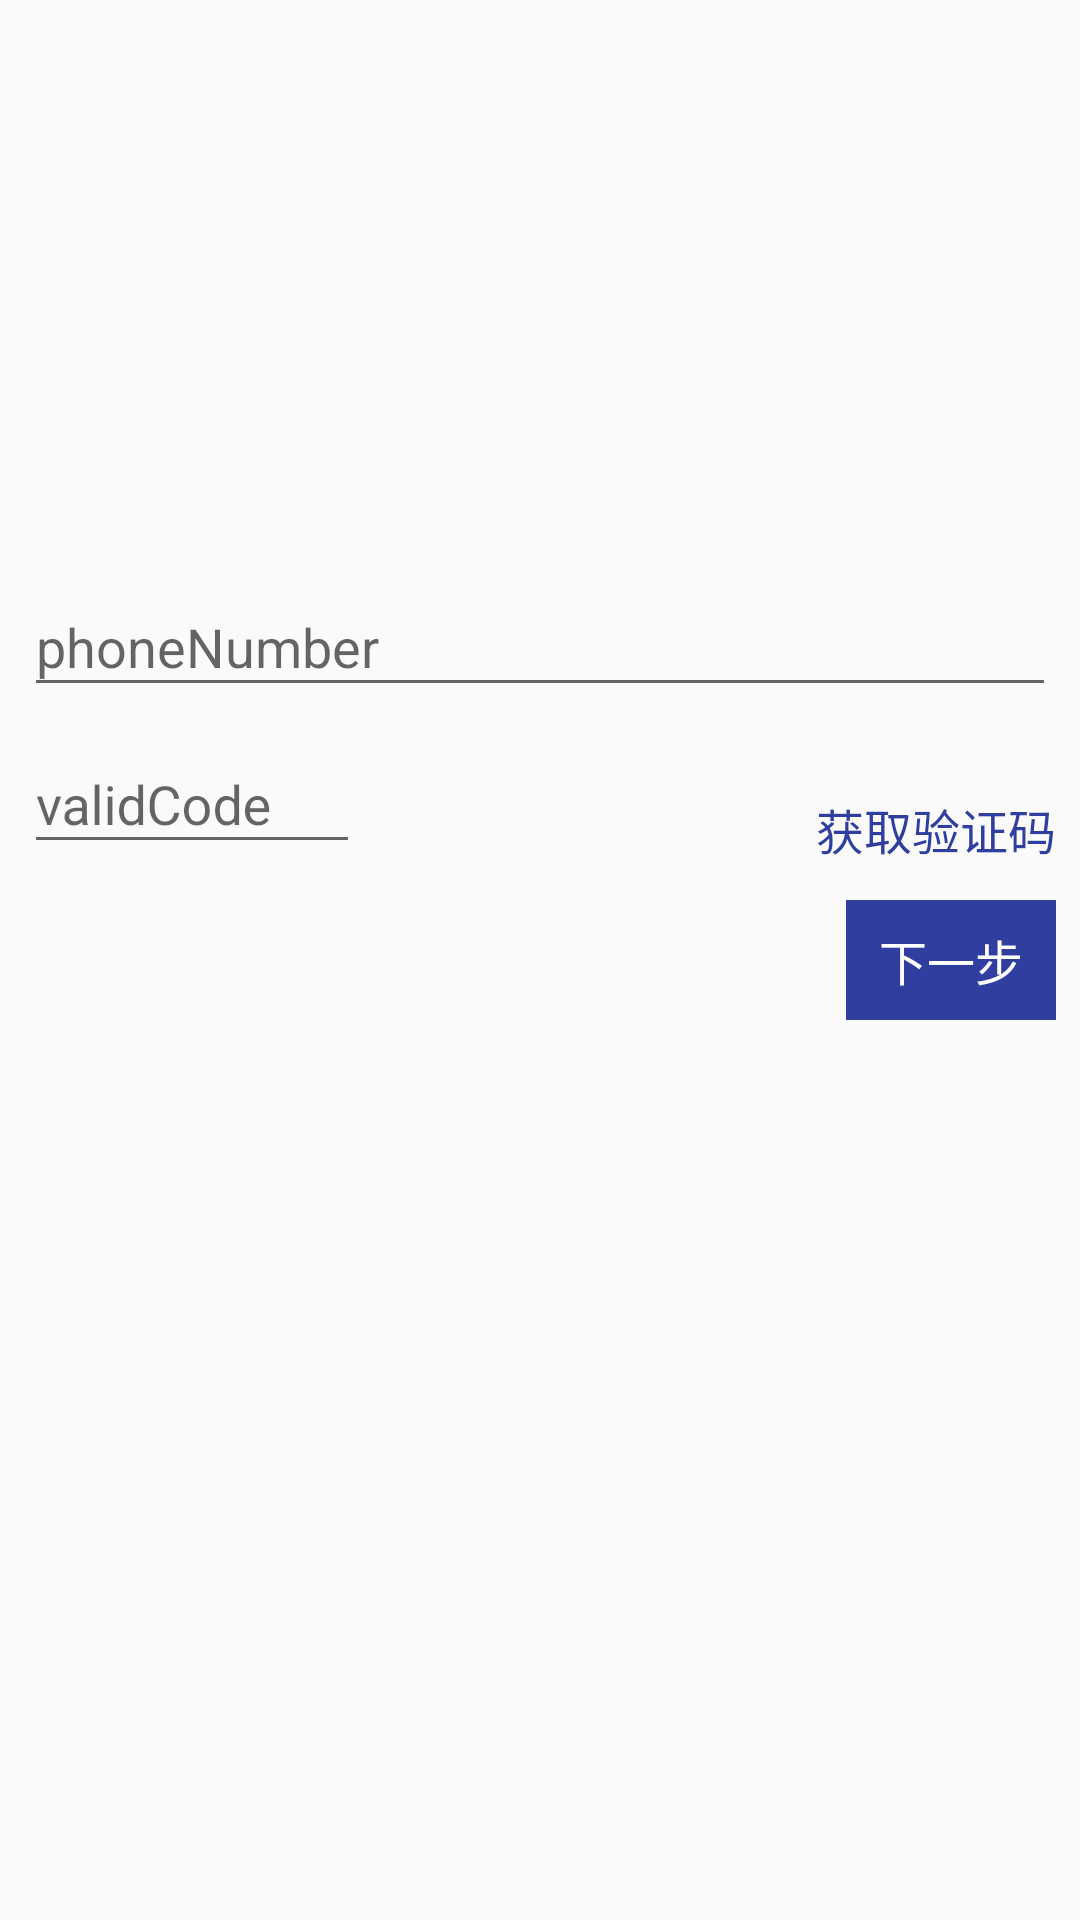

Layout XML and referenced resources for this Android screen:
<!-- AndroidManifest.xml: application theme AppTheme.NoActionBar -->
<!-- res/layout/fragment_register.xml -->
<?xml version="1.0" encoding="utf-8"?>
<RelativeLayout xmlns:android="http://schemas.android.com/apk/res/android"
    android:layout_width="match_parent"
    android:layout_height="match_parent">

    <android.support.design.widget.TextInputLayout
        android:id="@+id/til_username"
        android:layout_above="@+id/til_password"
        style="@style/WrapStyle">

        <EditText
            android:id="@+id/et_username"
            android:hint="@string/hint_username"
            android:inputType="number"
            android:layout_marginLeft="8dp"
            android:layout_marginRight="8dp"
            style="@style/WrapStyle" />
    </android.support.design.widget.TextInputLayout>

    <android.support.design.widget.TextInputLayout
        android:id="@+id/til_password"
        android:layout_width="120dp"
        android:layout_above="@+id/tv_next"
        android:layout_marginBottom="12dp"
        style="@style/WrapStyle">

        <EditText
            android:id="@+id/et_valid_code"
            android:hint="@string/hint_valid_code"
            android:inputType="number"
            android:layout_marginLeft="8dp"
            android:layout_marginStart="8dp"
            style="@style/WrapStyle"/>
    </android.support.design.widget.TextInputLayout>

    <TextView
        android:id="@+id/tv_get_valid_code"
        android:layout_width="wrap_content"
        android:layout_height="wrap_content"
        android:layout_marginLeft="8dp"
        android:layout_marginRight="8dp"
        android:text="@string/get_valid_code"
        android:layout_alignParentRight="true"
        android:layout_alignParentEnd="true"
        android:layout_marginBottom="12dp"
        android:gravity="end"
        android:textSize="16sp"
        android:layout_above="@+id/tv_next"
        android:layout_toRightOf="@+id/til_password"
        android:layout_toEndOf="@+id/til_password"
        android:textColor="@color/small_btn_bg_normal_color" />

    <TextView
        android:id="@+id/tv_next"
        android:layout_centerVertical="true"
        android:layout_alignParentRight="true"
        android:layout_alignParentEnd="true"
        android:layout_marginRight="8dp"
        android:layout_marginEnd="8dp"
        style="@style/SmallBtnStyle"
        android:text="@string/next"/>

</RelativeLayout>
<!-- resources referenced by this layout -->
<resources>
  <color name="small_btn_bg_normal_color">#303F9F</color>
  <string name="get_valid_code">获取验证码</string>
  <string name="hint_username">phoneNumber</string>
  <string name="hint_valid_code">validCode</string>
  <string name="next">下一步</string>
  <style name="SmallBtnStyle">
          <item name="android:layout_width">70dp</item>
          <item name="android:layout_height">40dp</item>
          <item name="android:padding">8dp</item>
          <item name="android:textSize">16sp</item>
          <item name="android:gravity">center</item>
          <item name="android:background">@drawable/small_btn_bg_selector</item>
          <item name="android:textColor">@color/small_btn_content_selector</item>
      </style>
  <style name="WrapStyle">
          <item name="android:layout_width">match_parent</item>
          <item name="android:layout_height">wrap_content</item>
          <item name="android:textColor">@color/input_text_color</item>
      </style>
  <style name="AppTheme.NoActionBar">
          <item name="windowActionBar">false</item>
          <item name="windowNoTitle">true</item>
          <item name="android:windowIsTranslucent">true</item>
      </style>
  <!-- drawable small_btn_bg_selector (drawable) -->
  <?xml version="1.0" encoding="utf-8"?>
  <selector xmlns:android="http://schemas.android.com/apk/res/android">
      <item android:drawable="@drawable/small_btn_bg_focus_drawable" android:state_pressed="true" />
      <item android:drawable="@drawable/small_btn_bg_focus_drawable" android:state_enabled="false" />
      <item android:drawable="@drawable/small_btn_bg_normal_drawable" />
  </selector>
  <color name="input_text_color">#333333</color>
</resources>
